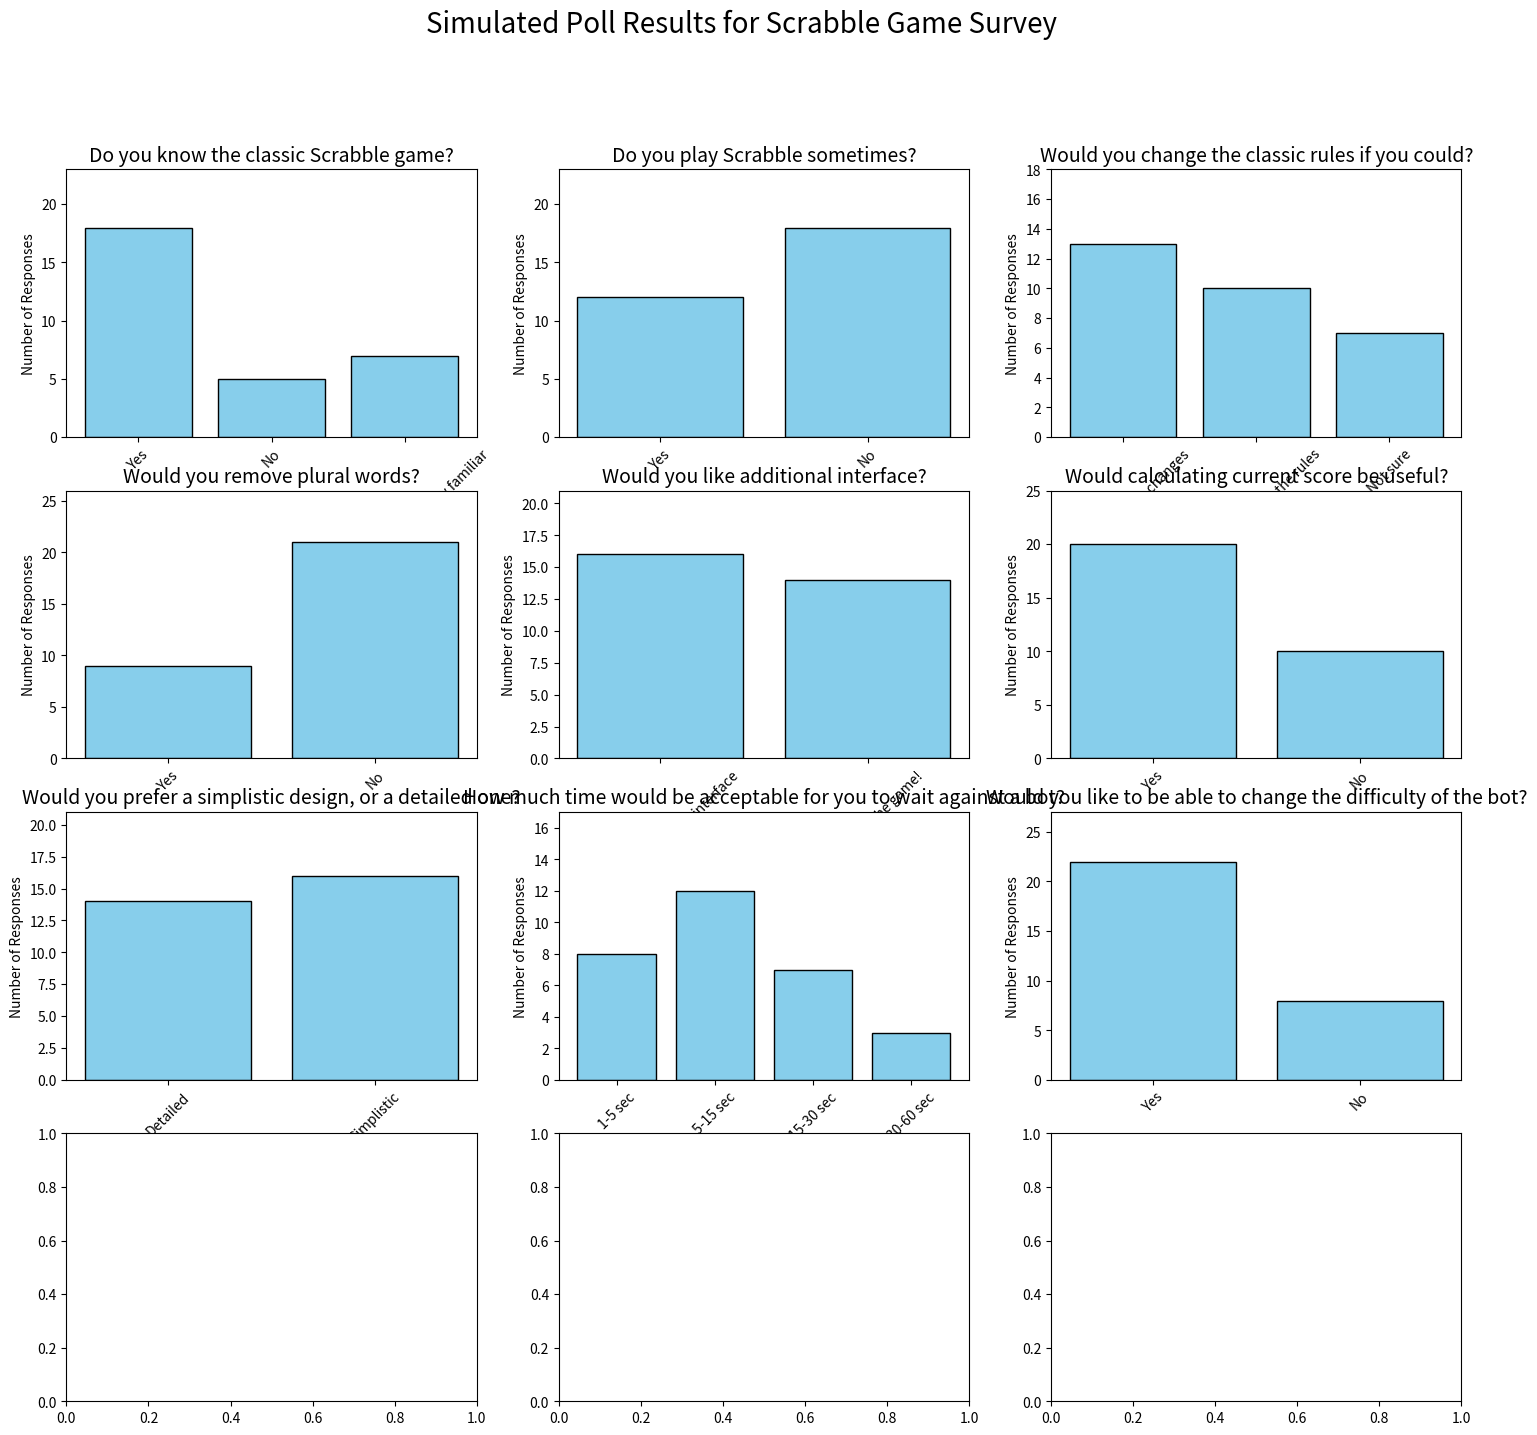

This chart was generated by the following Python code: (Note: this script raises an exception after producing the figure.)
import matplotlib.pyplot as plt

# Poll data and responses
poll_data = {
    "Do you know the classic Scrabble game?": ["Yes", "No", "I've heard of it, but not very familiar"],
    "Do you play Scrabble sometimes?": ["Yes", "No"],
    "Would you change the classic rules if you could?": ["I would make some changes", "I wouldn't change the rules", "Not sure"],
    "Would you remove plural words?": ["Yes", "No"],
    "Would you like additional interface?": ["It's better to have some interface", "Straight into the game!"],
    "Would calculating current score be useful?": ["Yes", "No"],
    "Would you prefer a simplistic design, or a detailed one?": ["Detailed", "Simplistic"],
    "How much time would be acceptable for you to wait against a bot?": ["1-5 sec", "5-15 sec", "15-30 sec", "30-60 sec"],
    "Would you like to be able to change the difficulty of the bot?": ["Yes", "No"],
    "Would you like to have a player name?": ["Yes", "No"],
    "Would you like to access game rules handbook during the game?": ["Yes", "No"]
}

poll_responses = {
    "Do you know the classic Scrabble game?": [18, 5, 7],
    "Do you play Scrabble sometimes?": [12, 18],
    "Would you change the classic rules if you could?": [13, 10, 7],
    "Would you remove plural words?": [9, 21],
    "Would you like additional interface?": [16, 14],
    "Would calculating current score be useful?": [20, 10],
    "Would you prefer a simplistic design, or a detailed one?": [14, 16],
    "How much time would be acceptable for you to wait against a bot?": [8, 12, 7, 3],
    "Would you like to be able to change the difficulty of the bot?": [22, 8],
    "Would you want to be able to have a player name?": [24, 6],
    "Would you like to access game rules handbook during the game?": [21, 9]
}

# Create a 4x3 grid of subplots
fig, axs = plt.subplots(4, 3, figsize=(18, 16))
fig.suptitle("Simulated Poll Results for Scrabble Game Survey", fontsize=20)
axs = axs.flatten()

# Plot each question and its responses
for i, (question, options) in enumerate(poll_data.items()):
    responses = poll_responses[question]
    axs[i].bar(options, responses, color='skyblue', edgecolor='black')
    axs[i].set_title(question, fontsize=14)
    axs[i].tick_params(axis='x', rotation=45, labelsize=10)
    axs[i].set_ylabel("Number of Responses")
    axs[i].set_ylim(0, max(responses) + 5)

# Remove any empty subplots
for j in range(len(poll_data), len(axs)):
    fig.delaxes(axs[j])

plt.tight_layout(rect=[0, 0, 1, 0.96])

# Save as a PNG file
plt.savefig("simulated_poll_results.png")
plt.show()
